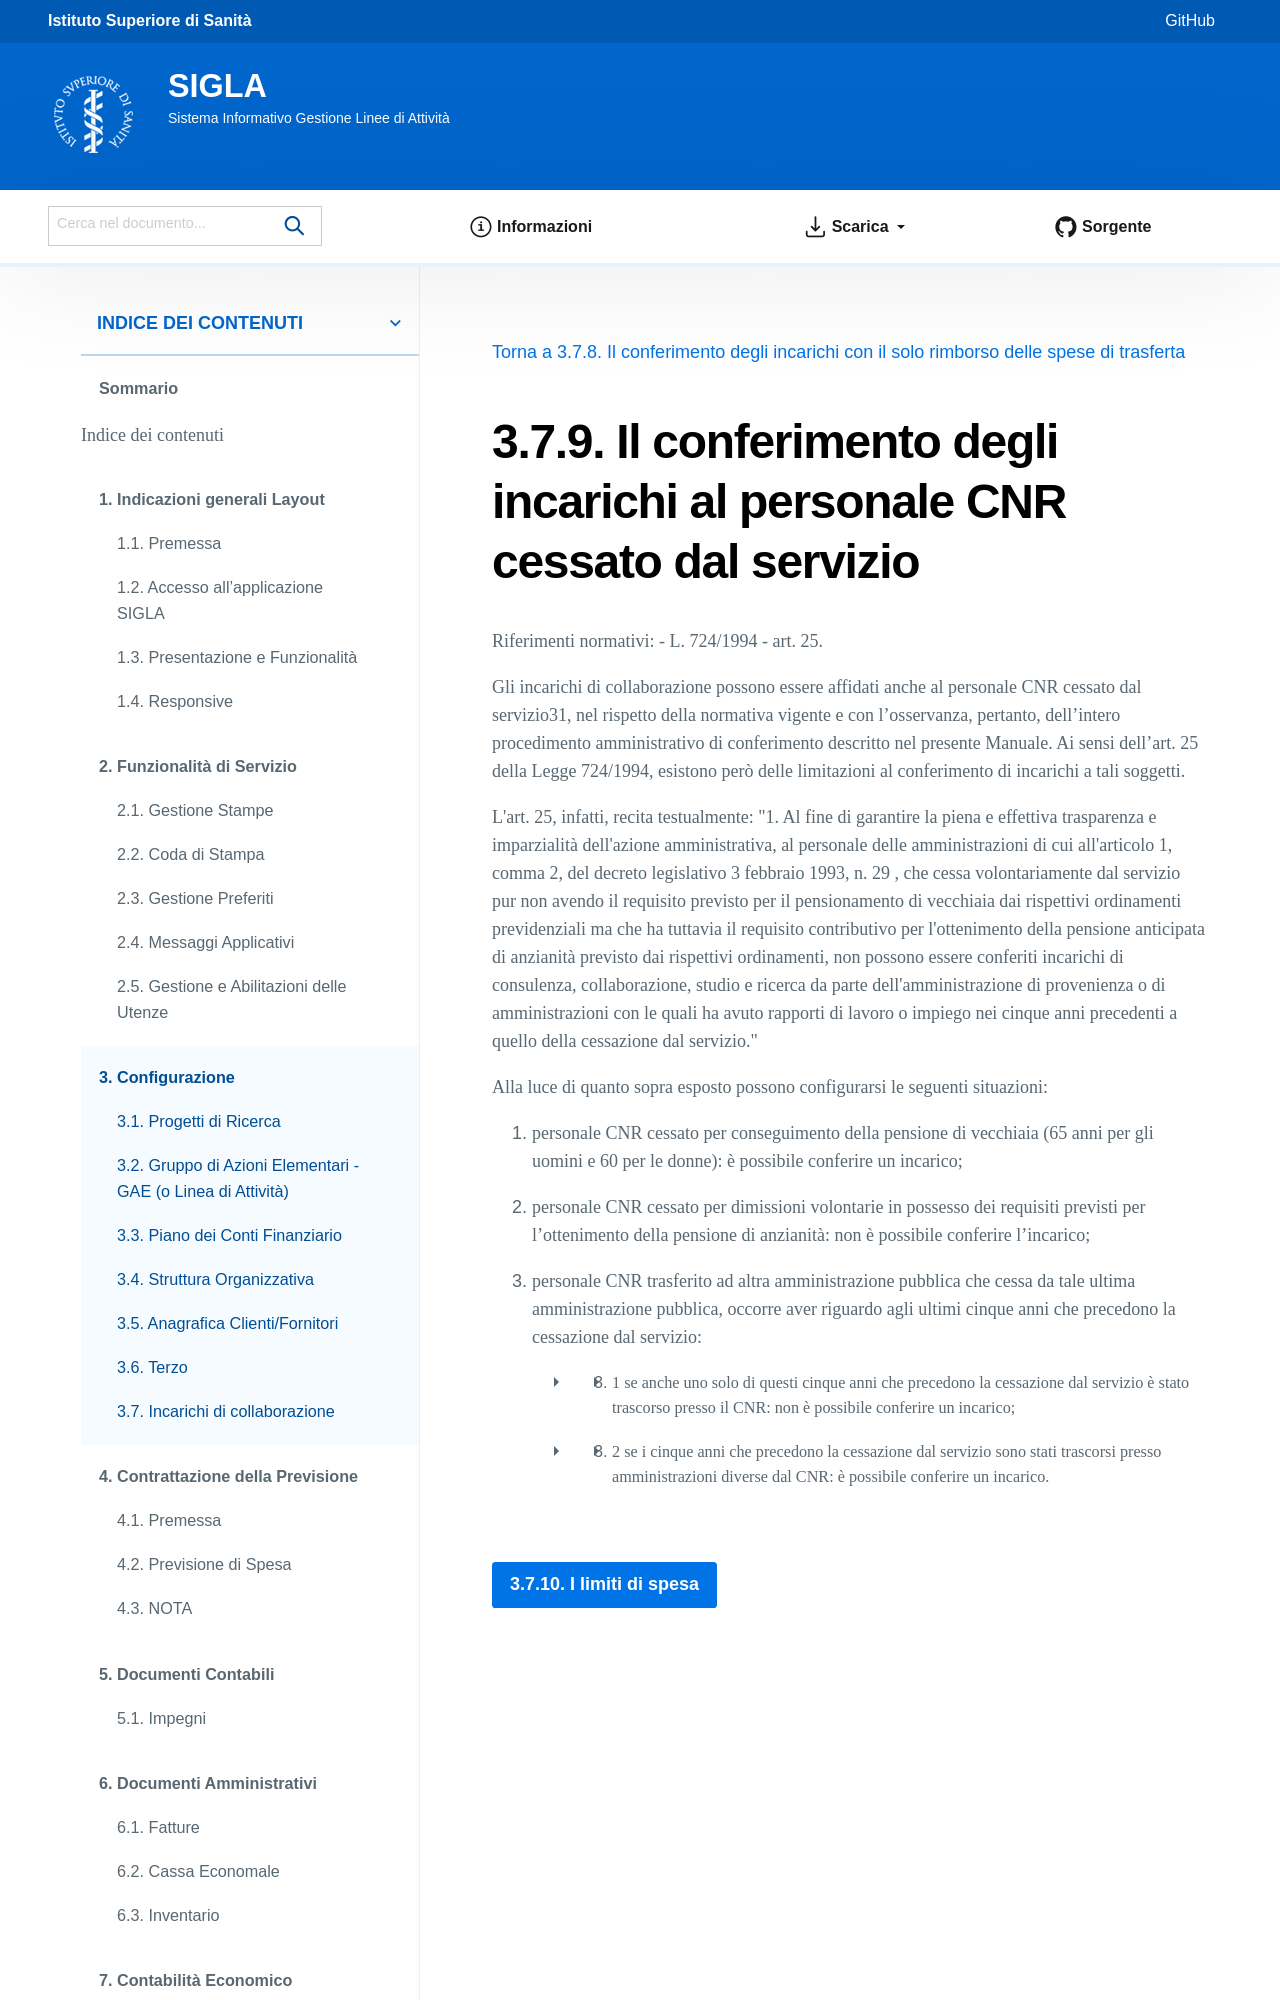

repository: istitutosuperioredisanita/sigla-main · page: configurazione/incarichi_di_collaborazione/il-conferimento-degli-incarichi-al-personale-cessato.html · generator: sphinx

=====================================================================
Il conferimento degli incarichi al personale CNR cessato dal servizio
=====================================================================

Riferimenti normativi:
- L. 724/1994 - art. 25.
